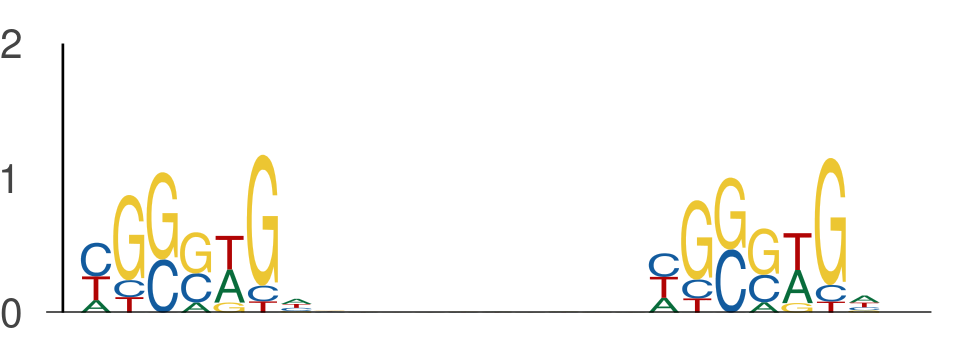

The data file committed next to this chart (first rows):
seq_index, start_position, end_position, is_reversed_complement
11024, 73, 80, 0
11024, 90, 97, 0
2747, 14, 21, 0
2747, 31, 38, 0
11655, 18, 25, 0
11655, 35, 42, 0
8820, 24, 31, 0
8820, 41, 48, 0
8408, 76, 83, 0
8408, 93, 100, 0
12740, 127, 134, 0
12740, 144, 151, 0
3356, 139, 146, 0
3356, 156, 163, 0
8941, 17, 24, 0
8941, 34, 41, 0
7287, 135, 142, 0
7287, 152, 159, 0
7287, 118, 125, 0
7287, 135, 142, 0
7287, 33, 40, 0
7287, 50, 57, 0
8495, 98, 105, 0
8495, 115, 122, 0
6487, 11, 18, 0
6487, 28, 35, 0
803, 24, 31, 0
803, 41, 48, 0
803, 139, 146, 0
803, 156, 163, 0
9149, 107, 114, 0
9149, 124, 131, 0
4265, 8, 15, 0
4265, 25, 32, 0
6046, 61, 68, 0
6046, 78, 85, 0
4652, 81, 88, 0
4652, 98, 105, 0
6871, 82, 89, 0
6871, 99, 106, 0
6891, 75, 82, 0
6891, 92, 99, 0
6572, 4, 11, 0
6572, 21, 28, 0
6101, 137, 144, 0
6101, 154, 161, 0
197, 23, 30, 0
197, 40, 47, 0
11809, 80, 87, 0
11809, 97, 104, 0
12295, 79, 86, 0
12295, 96, 103, 0
12295, 102, 109, 0
12295, 119, 126, 0
12317, 105, 112, 0
12317, 122, 129, 0
5354, 45, 52, 0
5354, 62, 69, 0
7824, 21, 28, 0
7824, 38, 45, 0
... 700 more rows
